81-way image classification set "images" from GitHub (alu82/setsolver-card-classifier); label vocabulary: 1 red square solid, 1 red square empty, 1 red square dashed, 1 red oval solid, 1 red oval empty, 1 red oval dashed, 1 red wave solid, 1 red wave empty, 1 red wave dashed, 1 green square solid, 1 green square empty, 1 green square dashed, 1 green oval solid, 1 green oval empty, 1 green oval dashed, 1 green wave solid, 1 green wave empty, 1 green wave dashed, 1 purple square solid, 1 purple square empty, 1 purple square dashed, 1 purple oval solid, 1 purple oval empty, 1 purple oval dashed, 1 purple wave solid, 1 purple wave empty, 1 purple wave dashed, 2 red square solid, 2 red square empty, 2 red square dashed, 2 red oval solid, 2 red oval empty, 2 red oval dashed, 2 red wave solid, 2 red wave empty, 2 red wave dashed, 2 green square solid, 2 green square empty, 2 green square dashed, 2 green oval solid, 2 green oval empty, 2 green oval dashed, 2 green wave solid, 2 green wave empty, 2 green wave dashed, 2 purple square solid, 2 purple square empty, 2 purple square dashed, 2 purple oval solid, 2 purple oval empty, 2 purple oval dashed, 2 purple wave solid, 2 purple wave empty, 2 purple wave dashed, 3 red square solid, 3 red square empty, 3 red square dashed, 3 red oval solid, 3 red oval empty, 3 red oval dashed, 3 red wave solid, 3 red wave empty, 3 red wave dashed, 3 green square solid, 3 green square empty, 3 green square dashed, 3 green oval solid, 3 green oval empty, 3 green oval dashed, 3 green wave solid, 3 green wave empty, 3 green wave dashed, 3 purple square solid, 3 purple square empty, 3 purple square dashed, 3 purple oval solid, 3 purple oval empty, 3 purple oval dashed, 3 purple wave solid, 3 purple wave empty, 3 purple wave dashed.

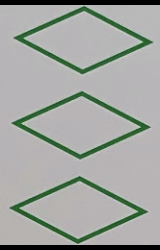
Label: 3 green square empty

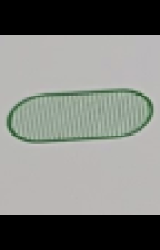
Label: 1 green oval dashed

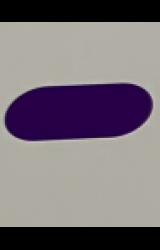
Label: 1 purple oval solid

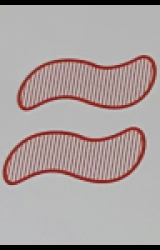
Label: 2 red wave dashed

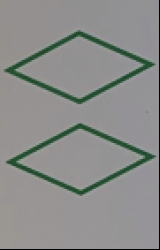
Label: 2 green square empty

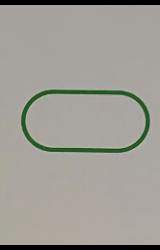
Label: 1 green oval empty
